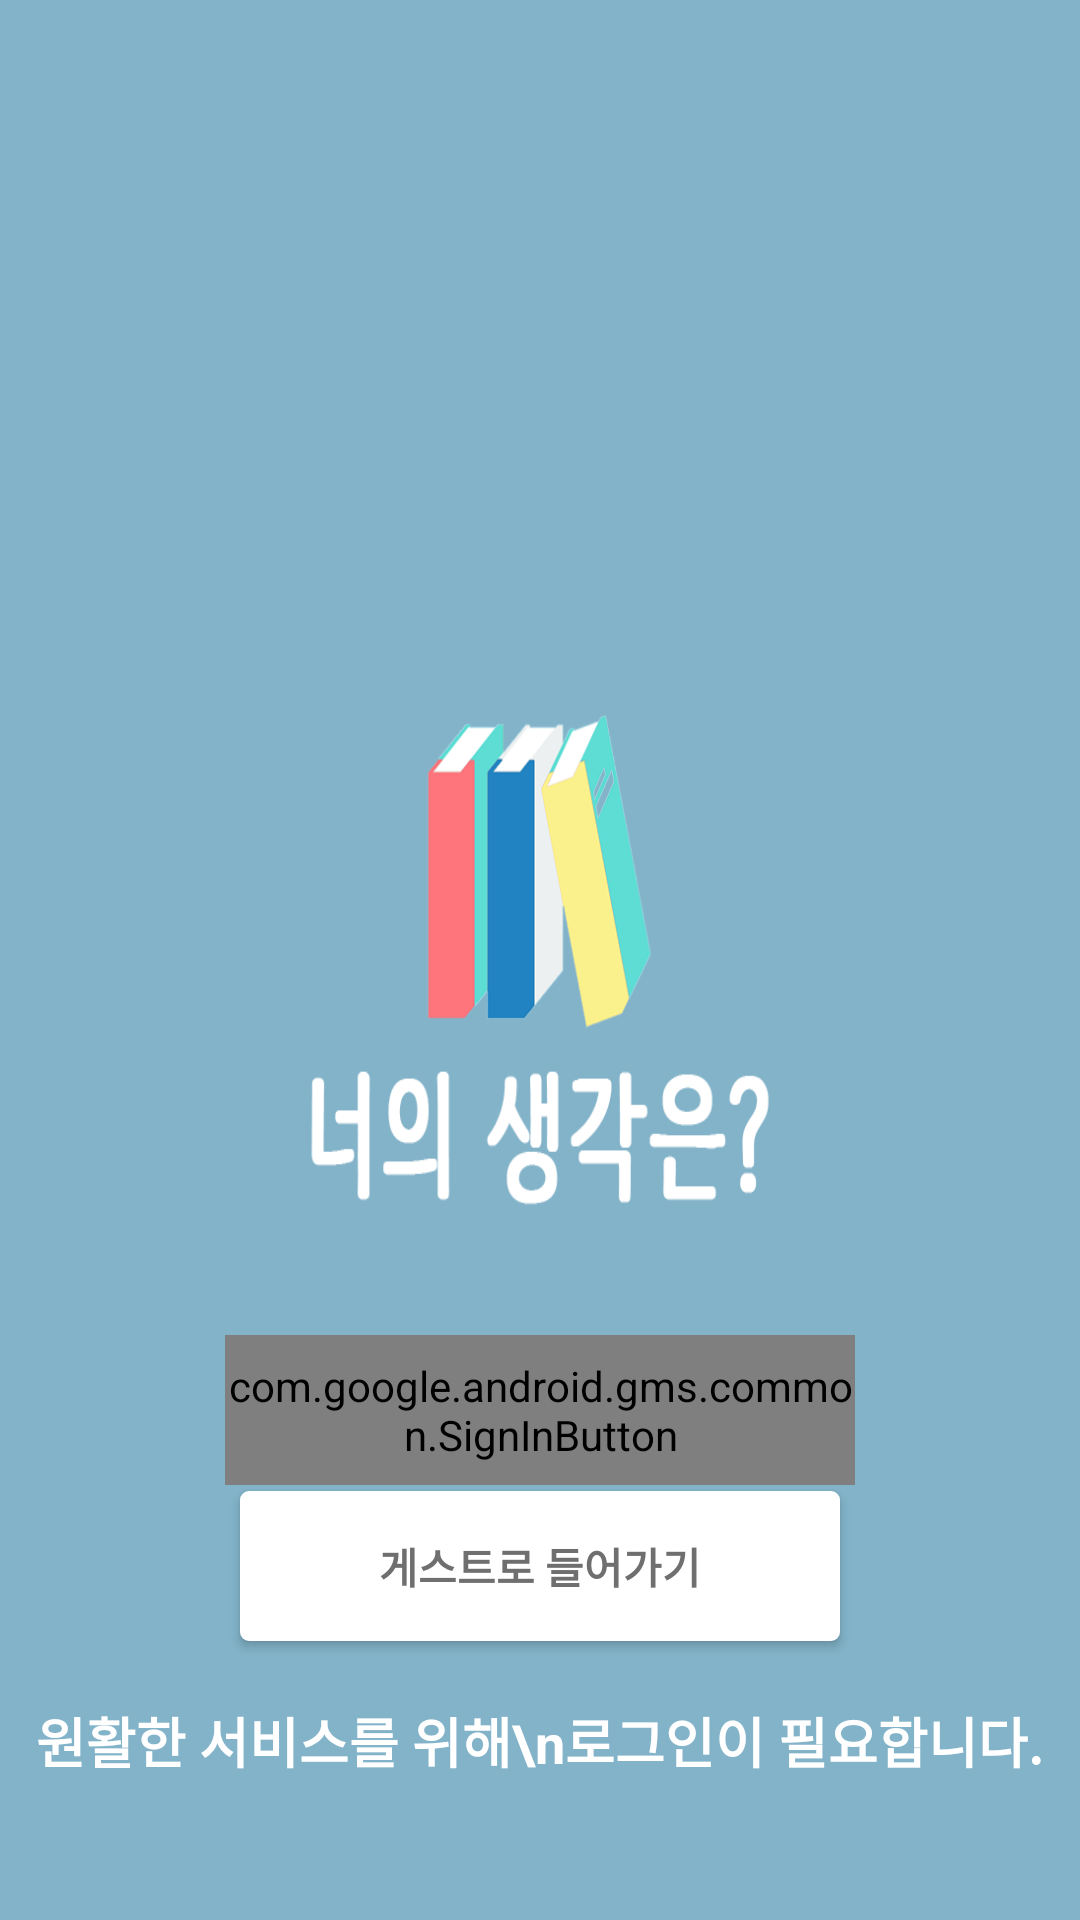

Android layout source for this screen:
<!-- AndroidManifest.xml: application theme AppTheme -->
<!-- res/layout/activity_login.xml -->
<?xml version="1.0" encoding="utf-8"?>
<RelativeLayout xmlns:android="http://schemas.android.com/apk/res/android"
    xmlns:app="http://schemas.android.com/apk/res-auto"
    xmlns:tools="http://schemas.android.com/tools"
    android:id="@+id/layout_login"
    android:layout_width="match_parent"
    android:layout_height="match_parent"
    android:background="@color/primaryDeep"
    tools:context=".LoginActivity">

    <ImageView
        android:id="@+id/image_login_logo"
        android:layout_width="230dp"
        android:layout_height="230dp"
        android:layout_centerInParent="true"
        android:background="@drawable/logo_plus" />

    <com.google.android.gms.common.SignInButton
        android:id="@+id/btn_google_login"
        android:layout_width="210dp"
        android:layout_height="50dp"
        android:layout_below="@id/image_login_logo"

        android:layout_centerHorizontal="true"
        android:layout_marginTop="10dp">

    </com.google.android.gms.common.SignInButton>

    <Button
        android:id="@+id/btn_guest"
        android:layout_width="200dp"
        android:layout_height="50dp"
        android:layout_below="@id/btn_google_login"
        android:layout_centerHorizontal="true"
        android:layout_marginTop="2dp"
        android:background="@drawable/loginbutton"
        android:drawableStart="@drawable/ic_person"
        android:drawableEnd="@drawable/ic_person"
        android:paddingTop="5dp"
        android:paddingBottom="5dp"
        android:text="게스트로 들어가기"
        android:textColor="#6f6f6f"
        android:textStyle="bold" />

    <TextView
        android:layout_width="wrap_content"
        android:layout_height="wrap_content"
        android:layout_below="@id/btn_guest"
        android:layout_centerHorizontal="true"
        android:layout_marginTop="20dp"
        android:text="원활한 서비스를 위해\n로그인이 필요합니다."
        android:textColor="@color/white"
        android:textSize="18dp"
        android:textStyle="bold" />
</RelativeLayout>
<!-- resources referenced by this layout -->
<resources>
  <color name="primaryDeep">#82b3c9</color>
  <color name="white">#fff</color>
  <!-- drawable loginbutton (drawable) -->
  <?xml version="1.0" encoding="utf-8"?>
  <shape xmlns:android="http://schemas.android.com/apk/res/android"
      android:shape="rectangle">
      <corners android:radius="3dp" />
      <solid android:color="@color/white" />
      <padding
          android:bottom="0dp"
          android:left="0dp"
          android:right="0dp"
          android:top="0dp" />
  </shape>
  <!-- drawable logo_plus: png bitmap (drawable, 26998 bytes) -->
  <style name="AppTheme" parent="Theme.AppCompat.Light.NoActionBar">
          
          <item name="colorPrimary">@color/colorPrimary</item>
          <item name="colorPrimaryDark">@color/colorPrimaryDark</item>
          <item name="colorAccent">@color/colorAccent</item>
          
      </style>
  <color name="colorPrimary">#008577</color>
  <color name="colorPrimaryDark">#00574B</color>
  <color name="colorAccent">#82b3c9</color>
</resources>
